Image classification data set "dataset_crops_conjuntiva" (profjohnrivera/Proyecto_Deteccion_Conjuntiva_v1 on GitHub). Class labels (2): anemia, normal.

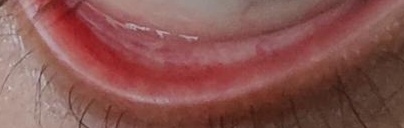
Label: normal

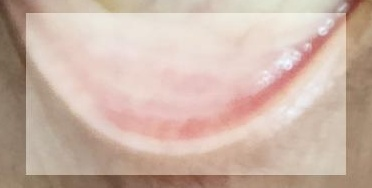
Label: anemia

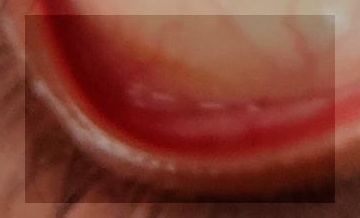
Label: normal

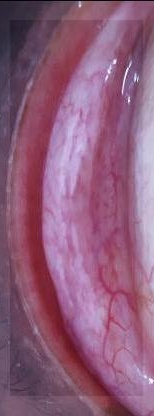
Label: anemia

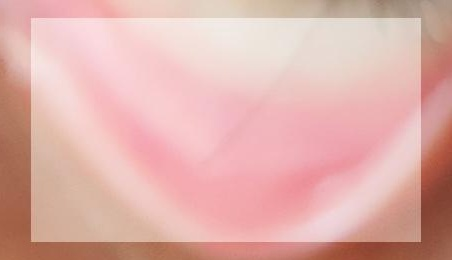
Label: anemia

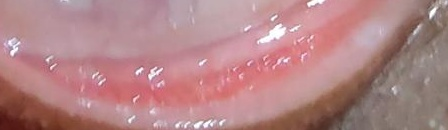
Label: normal
